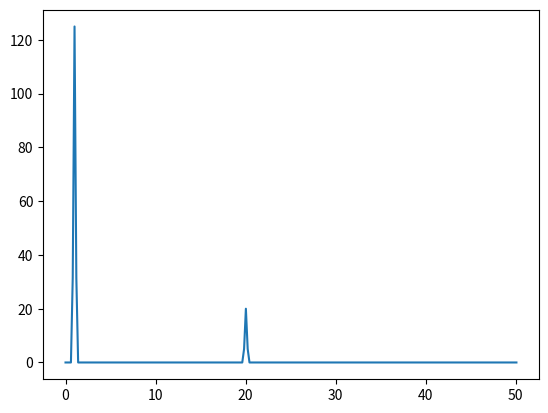

This figure's Python source:
import numpy as np
from scipy import signal
from scipy import fftpack

#オーバーラップ処理
def overlap(data, samplerate, Fs, overlap_rate):
    Ts = len(data) / samplerate         #全データ長
    Fc = Fs / samplerate                #フレーム周期
    x_ol = Fs * (1 - (overlap_rate/100))     #オーバーラップ時のフレームずらし幅
    N_ave = int((Ts - (Fc * (overlap_rate/100))) / (Fc * (1-(overlap_rate/100)))) #抽出するフレーム数（平均化に使うデータ個数）

    array = []      #抽出したデータを入れる空配列の定義

    #forループでデータを抽出
    for i in range(N_ave):
        ps = int(x_ol * i)              #切り出し位置をループ毎に更新
        array.append(data[ps:ps+Fs:1])  #切り出し位置psからフレームサイズ分抽出して配列に追加
    return array, N_ave                 #オーバーラップ抽出されたデータ配列とデータ個数を戻り値にする

#窓関数処理
def window_func(data_array, Fs, N_ave, mode):
    '''
    入力データに対して窓関数を適用する
    FFTのデータ分割及びおーばラップ処理で使用する。
    データを分割すると切り出した部分で波形が急に変化する。
    これを抑えるために窓関数を適用。
    ただし、窓関数を適用すると信号が減衰するため、補正処理を適用する
    :param data_array: 入力データ
    :param Fs: フレームサイズ
    :param N_ave: 分割データ数
    :param mode: 適用する窓関数の種類
    :return:
    '''
    if mode == "hanning":
        window = signal.windows.hann(Fs)  # ハニング
    elif mode == "hamming":
        window = signal.windows.hamming(Fs)# ハミング
    elif mode == "blackman":
        window = signal.windows.blackman(Fs)  # ブラックマン
    elif mode == "bartlett":
        window = signal.windows.bartlett(Fs)  # バートレット
    elif mode == "kaiser":
        alpha = 0  # 0:矩形、1.5:ハミング、2.0:ハニング、3:ブラックマンに似た形
        Beta = np.pi * alpha
        window = signal.windows.kaiser(Fs, Beta)
    else:
        print("Error: input window function name is not sapported. Your input: ", mode)
        print("Hanning window function is used.")
        window = signal.windows.hann(Fs)  # ハニング

    acf = 1 / (sum(window) / Fs)   #振幅補正係数(Amplitude Correction Factor)

    #オーバーラップされた複数時間波形全てに窓関数をかける
    for i in range(N_ave):
        data_array[i] = data_array[i] * window #窓関数をかける

    return data_array, acf



#FFT処理
def fft_average(data_array,samplerate, Fs, N_ave, acf, mode):
    '''
    入力データのFFTを行い窓関数補正と正規化、平均化をする
    :param data_array:  入力データ
    :param samplerate: サンプリングレート、サンプリング周波数[Hz]
    :param Fs: フレームサイズ(FFTされるデータの点数)
    :param N_ave: フレーム総数
    :param acf:窓関数補正値
    :param mode: 解析モード


    :return:
        :fft_array: フーリエスペクトル


    '''
    fft_array = []
    for i in range(N_ave):
        fft_array.append(acf*np.abs(fftpack.fft(data_array[i])/(Fs/2))) #FFTをして配列に追加、窓関数補正値をかけ、(Fs/2)の正規化を実施。さらに絶対値をとる

    fft_axis = np.linspace(0, samplerate, Fs)   #周波数軸を作成
    fft_array = np.array(fft_array)             #型をndarrayに変換

    if mode == "AMP":
        amp_spectrum_mean = np.mean(fft_array, axis=0)# 平均化された振幅スペクトル
        # ナイキスト定数まで抽出
        fft_axis_out = fft_axis[:int(Fs / 2) + 1]
        fft_spectrum_mean_out = amp_spectrum_mean[:int(Fs // 2) + 1]
    elif mode == "PSD":
        psd_spectrum_mean = np.mean(fft_array ** 2 / (samplerate / Fs), axis=0)  # 平均化されたパワースペクトラム密度
        # ナイキスト定数まで抽出
        fft_axis_out = fft_axis[:int(Fs / 2) + 1]
        fft_spectrum_mean_out = psd_spectrum_mean[:int(Fs // 2) + 1]

    #fft_mean = np.sqrt(np.mean(fft_array ** 2, axis=0))       #全てのFFT波形のパワー平均を計算してから振幅値とする
    #fft_PSD_mean = np.mean(fft_array ** 2 / (samplerate/ Fs), axis=0)

    else:
        print("Error: input fft mode name is not sapported. Your input: ", mode)
        print("Mode will be AMP.")

    return fft_array, fft_spectrum_mean_out, fft_axis_out


def FFT_main(t, data, split_rate, samplerate, overlap_rate, window_mode, analysis_mode):
    print("Execute FFT")
    Fs =   int(len(t) * split_rate)# フレームサイズ

    # 作成した関数を実行：オーバーラップ抽出された時間波形配列
    split_data, N_ave = overlap(data, samplerate, Fs, overlap_rate)

    # 作成した関数を実行：ハニング窓関数をかける
    time_array, acf = window_func(split_data, Fs, N_ave, mode=window_mode)

    # 作成した関数を実行：FFTをかける
    fft_array, fft_spectrum_mean_out, fft_axis_out = fft_average(time_array, samplerate, Fs, N_ave, acf, analysis_mode)

    return fft_array, fft_spectrum_mean_out, fft_axis_out


if __name__ == '__main__':
    from matplotlib import pyplot as plt

    samplerate = 100#25600 [Hz]

    x = np.arange(0, 50.01, 1/samplerate)
    data = 2 * np.sin(2 * np.pi * 20 * x) + 5 * np.sin(2 * np.pi * 1 * x)

    split_rate = 0.1
    overlap_rate = 70  # オーバーラップ率
    delta_f = samplerate / int(len(x) * split_rate)# 周波数分解能 = サンプリングレート / フレームサイズ


    fft_array, fft_spectrum_mean_out, fft_axis_out = FFT_main(x, data, split_rate, samplerate, overlap_rate, window_mode="hanning", analysis_mode="PSD")
    plt.plot(fft_axis_out, fft_spectrum_mean_out)
    plt.show()


